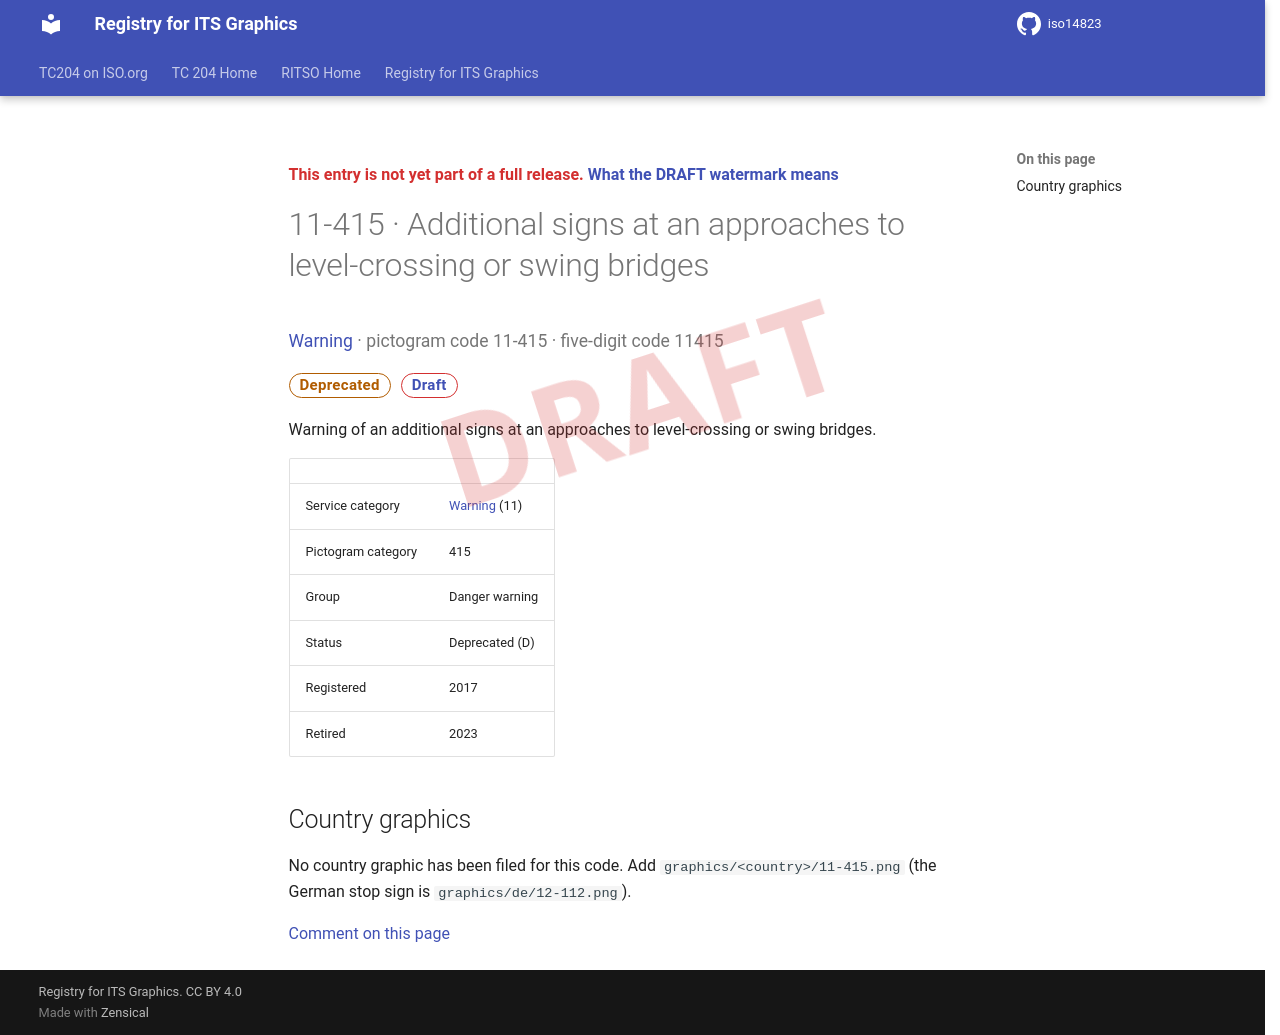

repository: k-vaughn/iso14823 · page: v0.1.0-alpha.1/signs/11-415/index.html · generator: mkdocs

<div class="draft4-watermark" aria-hidden="true"></div>

<p class="draft-note">This entry is not yet part of a full release. <a href="../#draft-watermark">What the DRAFT watermark means</a></p>

# 11-415 · Additional signs at an approaches to level-crossing or swing bridges

<p class="sign-kicker"><a href="../categories/11/">Warning</a> · pictogram code 11-415 · five-digit code 11415</p>
<p class="sign-chips"><span class="chip chip-deprecated">Deprecated</span> <a class="chip chip-draft" href="../#draft-watermark">Draft</a></p>
<p>Warning of an additional signs at an approaches to level-crossing or swing bridges.</p>
| | |
| --- | --- |
| Service category | <a href="../categories/11/">Warning</a> (11) |
| Pictogram category | 415 |
| Group | Danger warning |
| Status | Deprecated (D) |
| Registered | 2017 |
| Retired | 2023 |

## Country graphics

<p>No country graphic has been filed for this code. Add <code>graphics/&lt;country&gt;/11-415.png</code> (the German stop sign is <code>graphics/de/12-112.png</code>).</p>

[Comment on this page](https://github.com/k-vaughn/iso14823/issues/new?template=page-feedback.yml&title=%5BPage+feedback%5D+11-415+%C2%B7+Additional+signs+at+an+approaches+to+level-crossing+or+swing+bridges&page-title=11-415+%C2%B7+Additional+signs+at+an+approaches+to+level-crossing+or+swing+bridges&page-path=signs%2F11-415.md)
